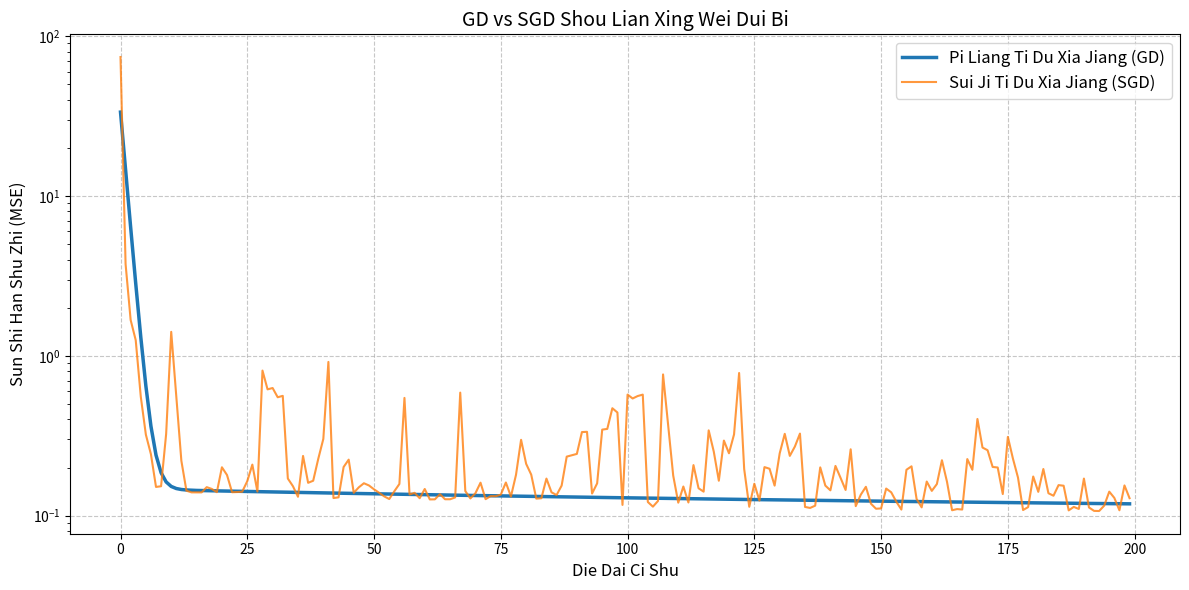

Write Python code to recreate this figure.
import numpy as np
import matplotlib.pyplot as plt

# 设置随机种子
np.random.seed(42)

# 生成数据: y = 2x + 1 + noise
n_samples = 100
X = np.linspace(0, 10, n_samples).reshape(-1, 1)
y_true = 2 * X.ravel() + 1
noise = np.random.normal(0, 0.5, n_samples)
y = y_true + noise

# 添加偏置项 (x0 = 1)
X_b = np.c_[np.ones((n_samples, 1)), X]

# 定义损失函数
def compute_loss(X, y, theta):
    m = len(y)
    predictions = X.dot(theta)
    return (1/(2*m)) * np.sum((predictions - y) ** 2)

# 批量梯度下降 (GD)
def gd(X, y, lr=0.01, n_iter=200):
    m, n = X.shape
    theta = np.zeros(n)  # 初始化为[0, 0]
    losses = []
    
    for _ in range(n_iter):
        gradients = (1/m) * X.T.dot(X.dot(theta) - y)
        theta -= lr * gradients
        losses.append(compute_loss(X, y, theta))
    
    return losses

# 随机梯度下降 (SGD)
def sgd(X, y, lr=0.01, n_iter=200):
    m, n = X.shape
    theta = np.zeros(n)
    losses = []
    
    for t in range(n_iter):
        # 随机选择一个样本
        idx = np.random.randint(m)
        xi, yi = X[idx:idx+1], y[idx:idx+1]
        
        # 计算梯度并更新
        gradient = 2 * xi.T.dot(xi.dot(theta) - yi)
        theta -= lr * gradient
        
        # 每次迭代后记录整体损失
        losses.append(compute_loss(X, y, theta))
    
    return losses[:n_iter]  # 确保长度一致

# 执行算法
losses_gd = gd(X_b, y, lr=0.01, n_iter=200)
losses_sgd = sgd(X_b, y, lr=0.01, n_iter=200)

# 绘制对比图 (全部使用拼音)
plt.figure(figsize=(12, 6))
plt.plot(losses_gd, label='Pi Liang Ti Du Xia Jiang (GD)', linewidth=2.5)
plt.plot(losses_sgd, label='Sui Ji Ti Du Xia Jiang (SGD)', alpha=0.8, linewidth=1.5)
plt.xlabel('Die Dai Ci Shu', fontsize=12)
plt.ylabel('Sun Shi Han Shu Zhi (MSE)', fontsize=12)
plt.title('GD vs SGD Shou Lian Xing Wei Dui Bi', fontsize=14)
plt.legend(fontsize=12)
plt.grid(True, linestyle='--', alpha=0.7)
plt.yscale('log')  # 对数刻度更清晰
plt.tight_layout()
plt.show()

# 打印最终损失
print(f"GD Final Loss: {losses_gd[-1]:.6f}")
print(f"SGD Final Loss: {losses_sgd[-1]:.6f}")
